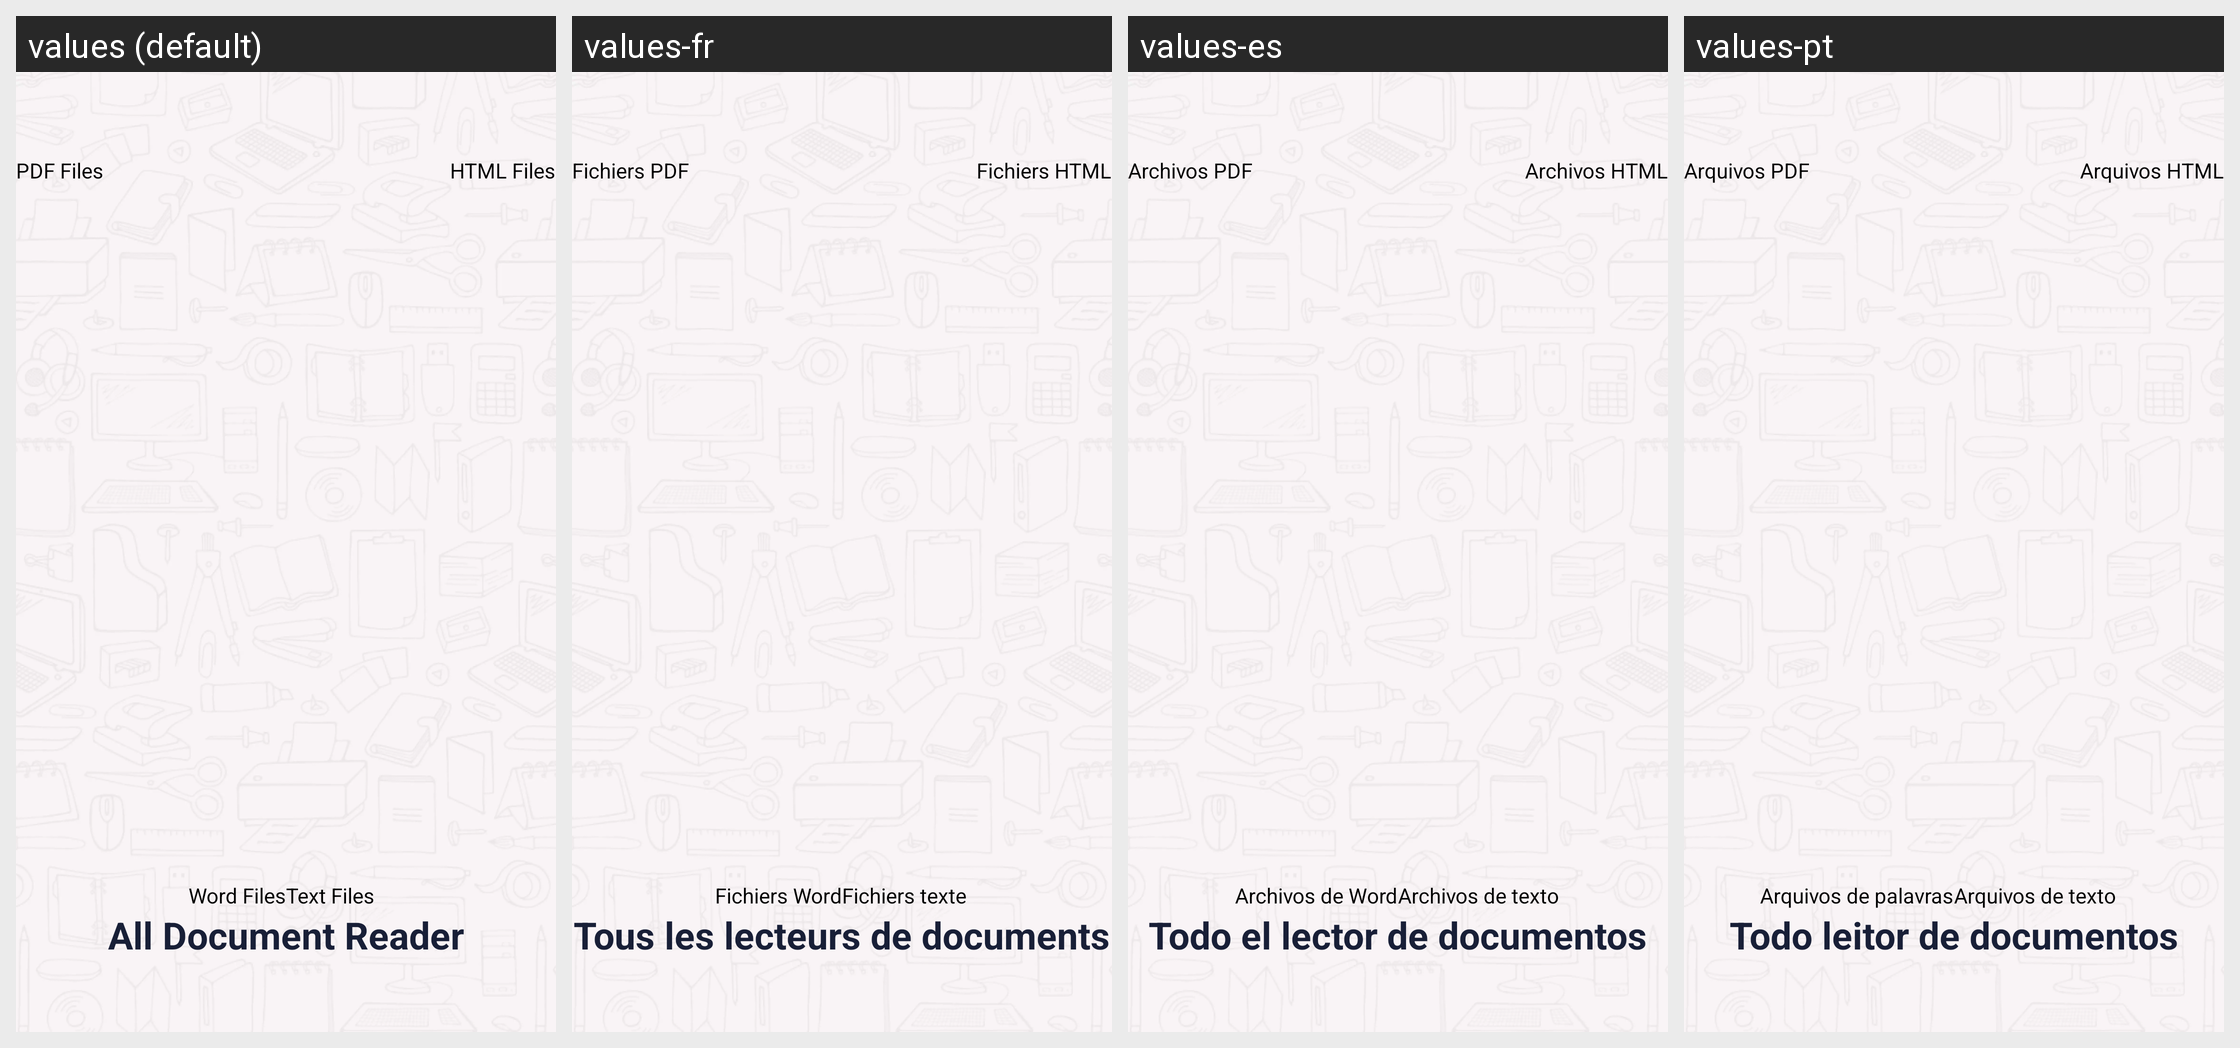

Locale-by-locale string values for the Android screen shown in this grid:
Android screen res/layout/activity_splash.xml rendered under 4 locales, left to right: values (default), values-fr, values-es, values-pt. Device: Nexus 5 (rendered at 1080×1920; each locale shown at half size, 540×960, under a caption strip naming it); theme AppTheme.
Other locales in the repository, not shown: values-ar, values-de, values-in, values-it, values-pl, values-ru, values-zh, values-zh-rCN.
Strings drawn on this screen, with the default value and each locale's value (text and hints the layout hard-codes, and strings that could not be matched under every locale, appear in the picture but are not listed):

pdf_files
  values: PDF Files
  values-fr: Fichiers PDF
  values-es: Archivos PDF
  values-pt: Arquivos PDF

html_files
  values: HTML Files
  values-fr: Fichiers HTML
  values-es: Archivos HTML
  values-pt: Arquivos HTML

word_files
  values: Word Files
  values-fr: Fichiers Word
  values-es: Archivos de Word
  values-pt: Arquivos de palavras

text_files
  values: Text Files
  values-fr: Fichiers texte
  values-es: Archivos de texto
  values-pt: Arquivos de texto

splashAppName
  values: All Document Reader
  values-fr: Tous les lecteurs de documents
  values-es: Todo el lector de documentos
  values-pt: Todo leitor de documentos
